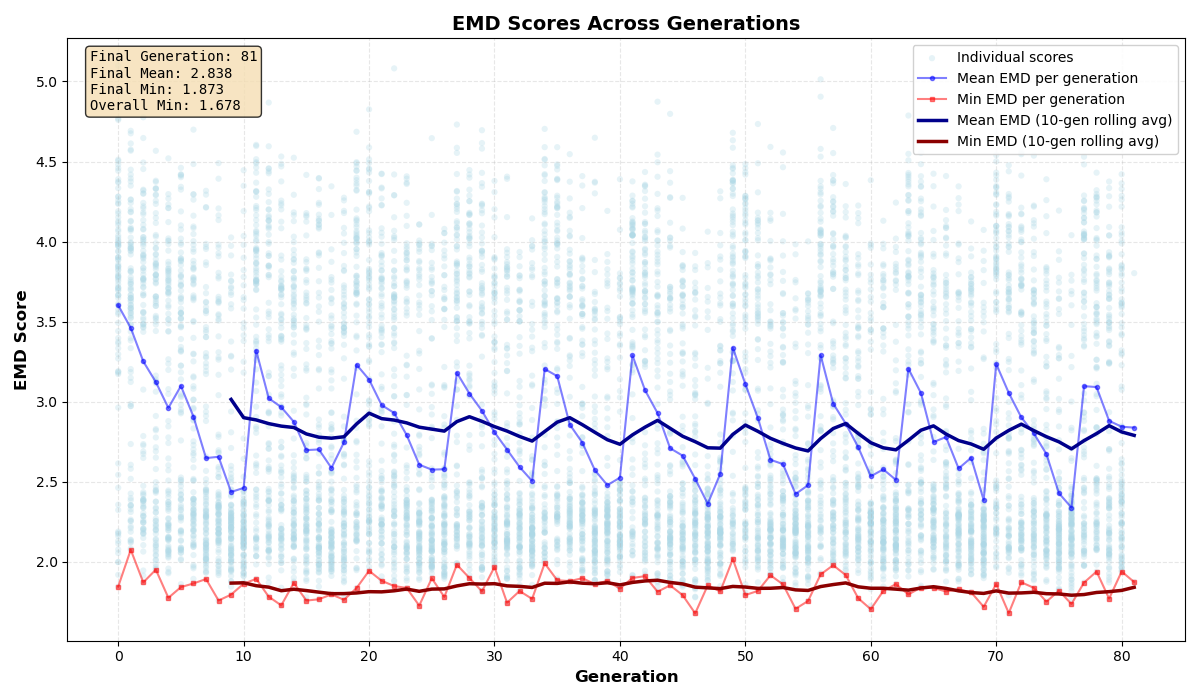

The table this chart was drawn from, first rows:
0, 3.4927
0, 3.989
0, 3.172
0, 3.19
0, 3.901
0, 3.94
0, 3.847
0, 3.838
0, 1.919
0, 1.845
0, 3.977
0, 4.103
0, 4.065
0, 4.28
0, 3.648
0, 4.39
0, 3.784
0, 4.374
0, 4.481
0, 3.664
0, 3.887
0, 4.76
0, 2.055
0, 3.992
0, 4.189
0, 3.363
0, 2.323
0, 3.666
0, 3.779
0, 4.025
0, 5.098
0, 3.845
0, 3.802
0, 3.187
0, 4.175
0, 4.011
0, 3.297
0, 4.24
0, 4.076
0, 2.614
0, 3.984
0, 3.441
0, 3.937
0, 3.886
0, 3.575
0, 3.709
0, 4.511
0, 3.557
0, 2.114
0, 3.694
0, 3.752
0, 3.716
0, 4.458
0, 4.334
0, 2.18
0, 4.151
0, 3.903
0, 2.357
0, 3.788
0, 3.699
0, 3.333
... 8,041 more rows
